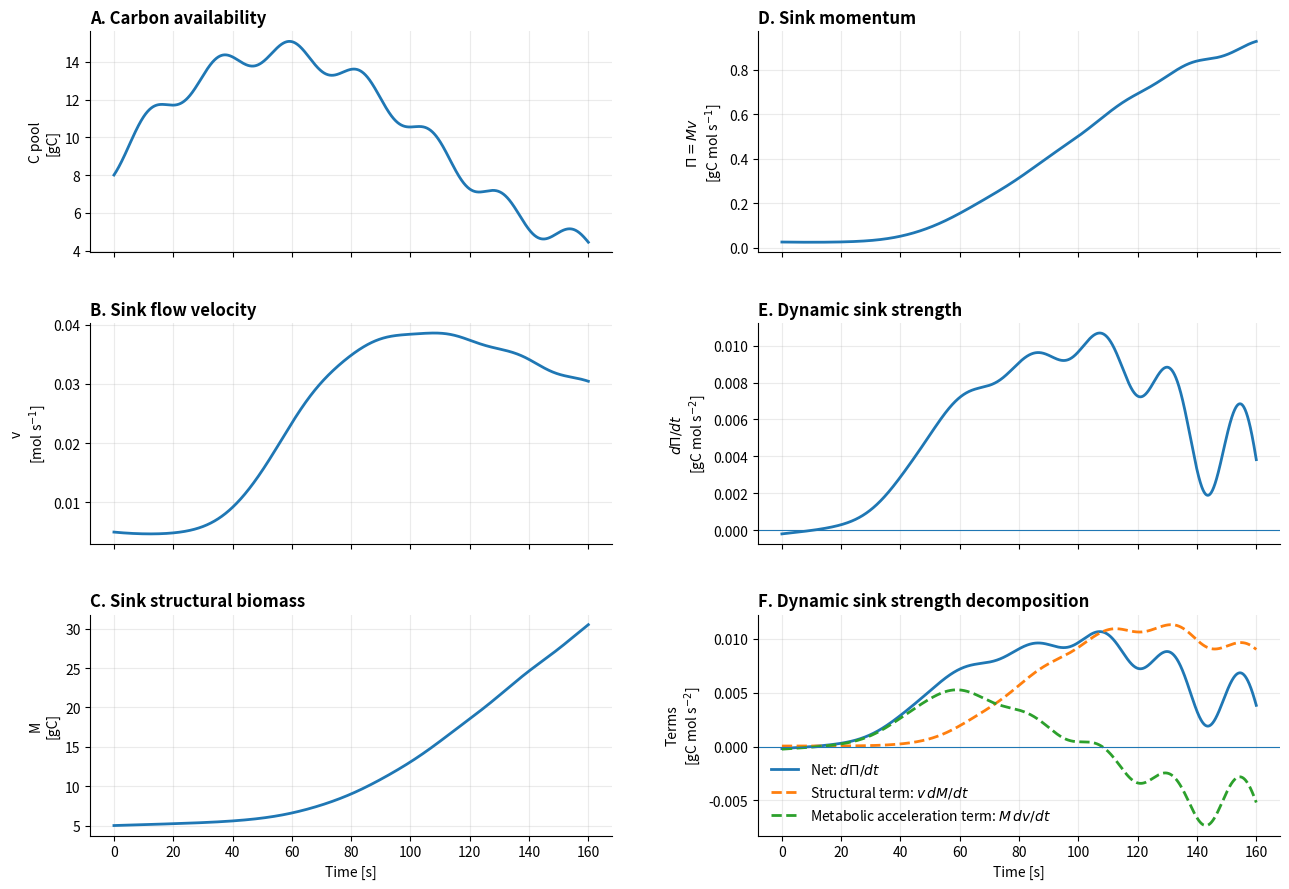
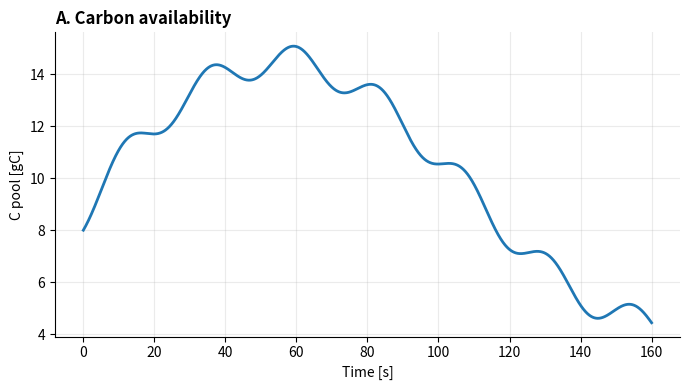
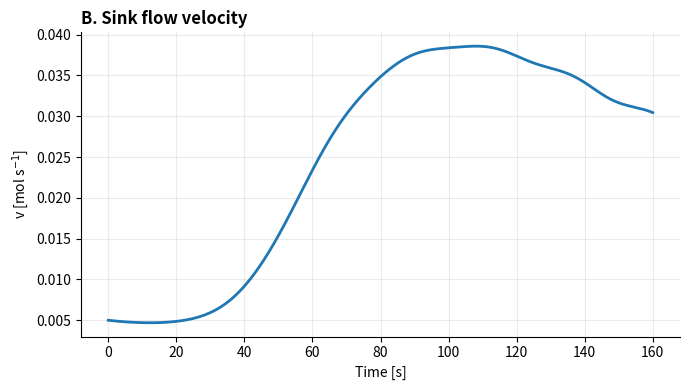
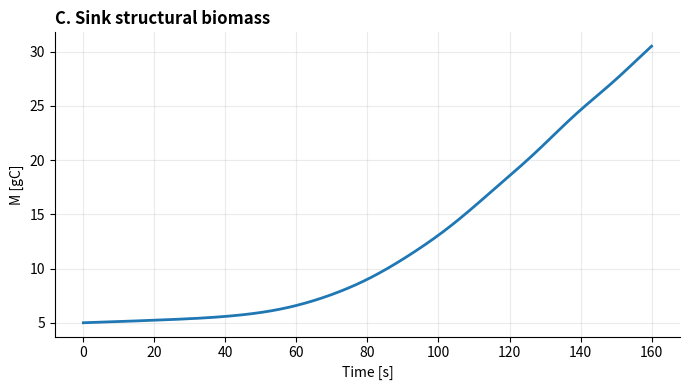
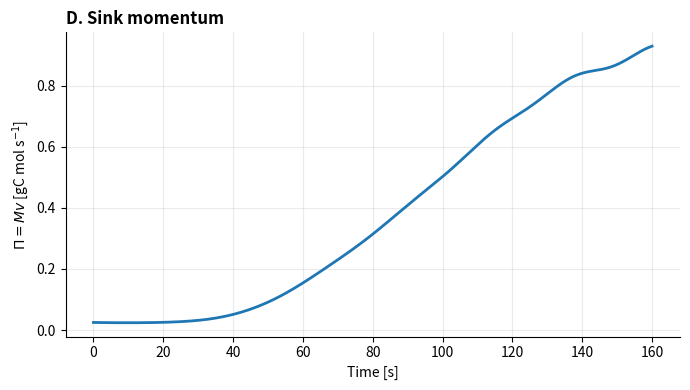
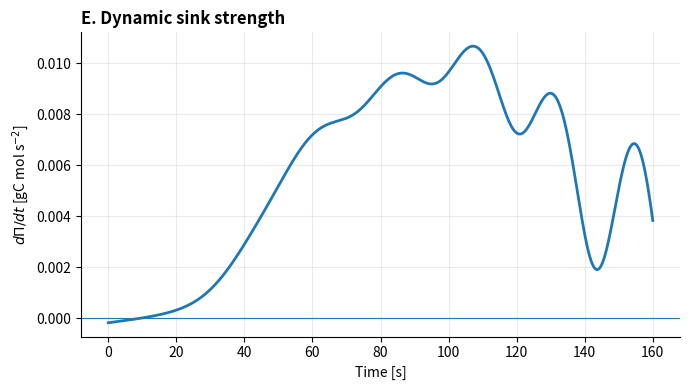
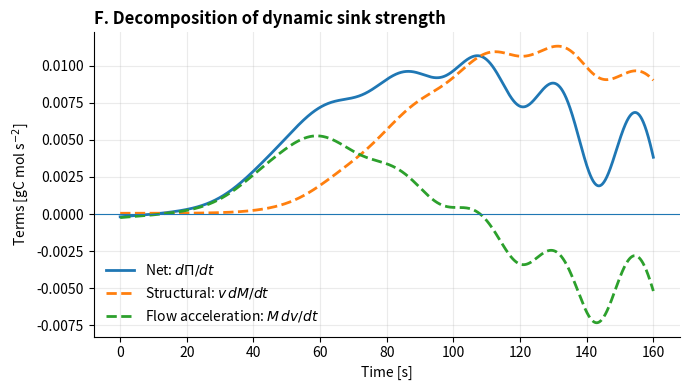
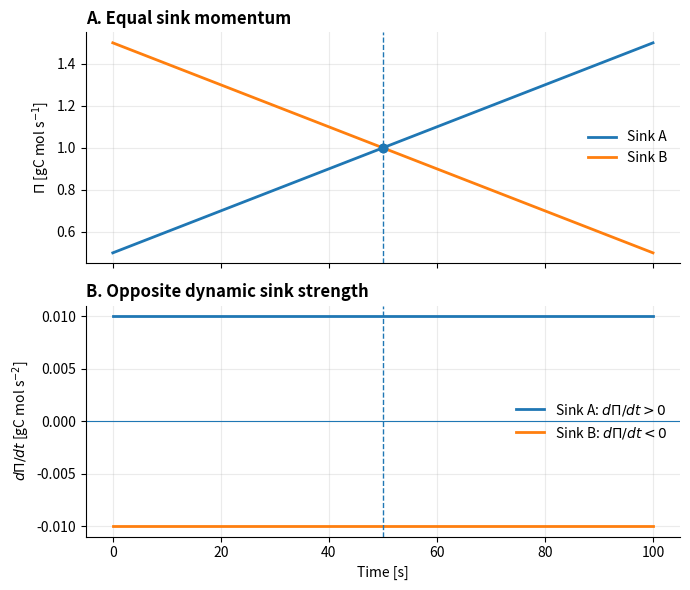
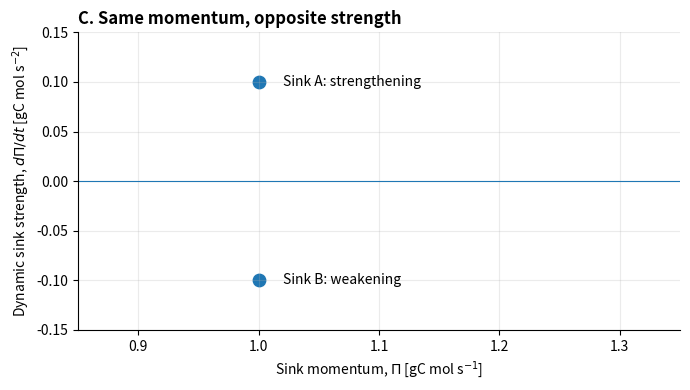
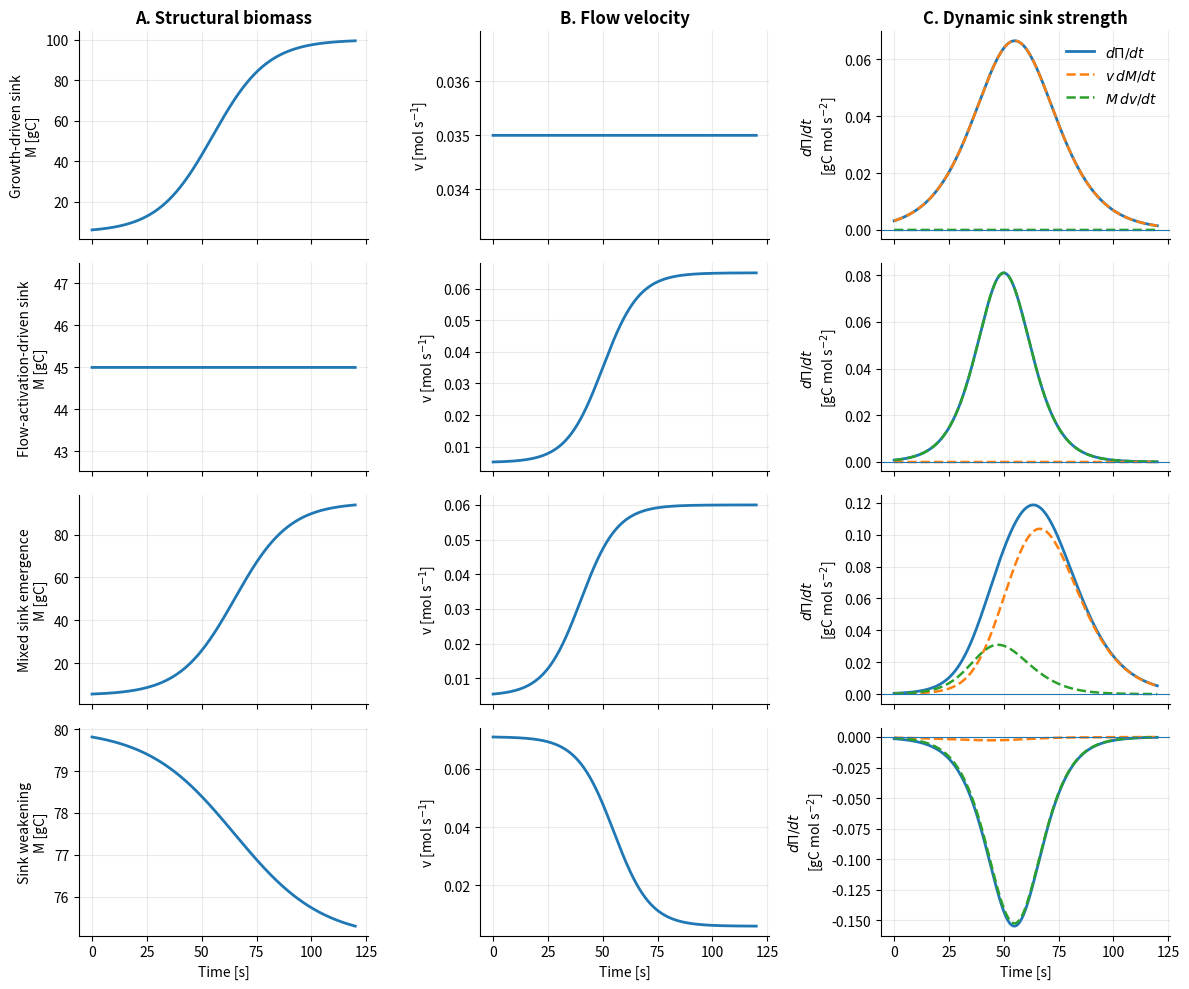

Python code for these plots, in order:
import os
import numpy as np
import matplotlib.pyplot as plt


# ============================================================
# Sink momentum theoretical mini-model
#
# M_i(t)  = sink structural biomass / capacity [gC]
# v_i(t)  = sink flow velocity in metabolic/flux space [mol s^-1]
#
# Pi_i(t) = M_i(t) v_i(t)
#         = physiological sink momentum [gC mol s^-1]
#
# S_i(t)  = dPi_i/dt
#         = dynamic sink strength / sink-force analogue [gC mol s^-2]
#
# dPi_i/dt = M_i dv_i/dt + v_i dM_i/dt
# ============================================================


def sigmoid(x, k=1.0):
    return 1.0 / (1.0 + np.exp(-k * x))


def rk4_step(f, y, t, dt, params):
    k1 = f(t, y, params)
    k2 = f(t + 0.5 * dt, y + 0.5 * dt * k1, params)
    k3 = f(t + 0.5 * dt, y + 0.5 * dt * k2, params)
    k4 = f(t + dt, y + dt * k3, params)
    return y + (dt / 6.0) * (k1 + 2 * k2 + 2 * k3 + k4)


def source_supply(t, params):
    A0 = params["A0"]
    amp = params["A_amp"]
    period = params["period"]
    return A0 * (1.0 + amp * np.sin(2.0 * np.pi * t / period))


def sink_ode(t, y, p):
    """
    State variables:
    C = soluble carbon pool [gC]
    M = sink structural biomass / active sink size [gC]
    v = sink flow velocity in metabolic/flux space [mol s^-1]

    Pi = M*v is diagnosed as sink momentum.
    dPi/dt is diagnosed as dynamic sink strength.
    """

    C, M, v = y

    A = source_supply(t, p)

    # Carbon availability gate
    gC = C / (p["K_C"] + C)

    # Developmental/metabolic activation signal
    dev = sigmoid(t - p["t_dev"], k=p["k_dev"])

    # Target flow velocity in metabolic/flux space
    v_target = p["v_base"] + p["v_max"] * dev * gC

    # Sink flow-velocity kinetics
    dvdt = (v_target - v) / p["tau_v"]

    # Physiological sink momentum
    Pi = M * v

    # Biomass accumulation driven by sink momentum and carbon availability
    dMdt = p["Yg"] * Pi * gC

    # Carbon pool balance
    dCdt = A - Pi * gC - p["k_loss"] * C

    return np.array([dCdt, dMdt, dvdt])


def simulate(params):
    t0, tf, dt = params["t0"], params["tf"], params["dt"]
    t = np.arange(t0, tf + dt, dt)

    y = np.zeros((len(t), 3))
    y[0, :] = [params["C0"], params["M0"], params["v0"]]

    for i in range(len(t) - 1):
        y[i + 1, :] = rk4_step(sink_ode, y[i, :], t[i], dt, params)
        y[i + 1, :] = np.maximum(y[i + 1, :], 0.0)

    C = y[:, 0]
    M = y[:, 1]
    v = y[:, 2]

    dydt = np.array([sink_ode(ti, yi, params) for ti, yi in zip(t, y)])
    dCdt = dydt[:, 0]
    dMdt = dydt[:, 1]
    dvdt = dydt[:, 2]

    Pi = M * v

    structural_term = v * dMdt
    activation_term = M * dvdt
    dPi_dt = structural_term + activation_term

    return {
        "t": t,
        "C": C,
        "M": M,
        "v": v,
        "dCdt": dCdt,
        "dMdt": dMdt,
        "dvdt": dvdt,
        "Pi": Pi,
        "dPi_dt": dPi_dt,
        "structural_term": structural_term,
        "activation_term": activation_term,
    }


def style_axis(ax, title=None):
    if title:
        ax.set_title(title, loc="left", fontweight="bold")
    ax.spines["top"].set_visible(False)
    ax.spines["right"].set_visible(False)
    ax.grid(True, alpha=0.25)


def save_single_line_panel(t, y, ylabel, title, filename, xlabel="Time [s]", hline=False):
    fig, ax = plt.subplots(figsize=(7, 4))
    ax.plot(t, y, linewidth=2)
    if hline:
        ax.axhline(0, linewidth=0.8)
    ax.set_xlabel(xlabel)
    ax.set_ylabel(ylabel)
    style_axis(ax, title)
    plt.tight_layout()
    plt.savefig(filename, dpi=300)
    plt.close()


# ============================================================
# Figure 2: Full ODE trajectory
# ============================================================

def plot_dynamic_system(res, outdir="figures"):
    os.makedirs(outdir, exist_ok=True)
    t = res["t"]

    fig, axes = plt.subplots(3, 2, figsize=(13, 9), sharex=True)

    axes = axes.flatten()


    # -------------------------------------------------------
    # Left column
    # -------------------------------------------------------

    axes[0].plot(t, res["C"], linewidth=2)
    axes[0].set_ylabel("C pool\n[gC]")
    style_axis(axes[0], "A. Carbon availability")

    axes[2].plot(t, res["v"], linewidth=2)
    axes[2].set_ylabel("v\n[mol s$^{-1}$]")
    style_axis(axes[2], "B. Sink flow velocity")

    axes[4].plot(t, res["M"], linewidth=2)
    axes[4].set_ylabel("M\n[gC]")
    axes[4].set_xlabel("Time [s]")
    style_axis(axes[4], "C. Sink structural biomass")


    # -------------------------------------------------------
    # Right column
    # -------------------------------------------------------

    axes[1].plot(t, res["Pi"], linewidth=2)
    axes[1].set_ylabel(r"$\Pi=Mv$" "\n[gC mol s$^{-1}$]")
    style_axis(axes[1], "D. Sink momentum")

    axes[3].plot(t, res["dPi_dt"], linewidth=2)
    axes[3].axhline(0, linewidth=0.8)
    axes[3].set_ylabel(r"$d\Pi/dt$" "\n[gC mol s$^{-2}$]")
    style_axis(axes[3], "E. Dynamic sink strength")

    axes[5].plot(
        t,
        res["dPi_dt"],
        linewidth=2,
        label=r"Net: $d\Pi/dt$"
    )

    axes[5].plot(
        t,
        res["structural_term"],
        "--",
        linewidth=2,
        label=r"Structural term: $v\,dM/dt$"
    )

    axes[5].plot(
        t,
        res["activation_term"],
        "--",
        linewidth=2,
        label=r"Metabolic acceleration term: $M\,dv/dt$"
    )

    axes[5].axhline(0, linewidth=0.8)

    axes[5].set_ylabel(
        "Terms\n[gC mol s$^{-2}$]"
    )

    axes[5].set_xlabel("Time [s]")

    axes[5].legend(
        frameon=False,
        fontsize=10,
        loc="best"
    )

    style_axis(
        axes[5],
        "F. Dynamic sink strength decomposition"
    )


    plt.tight_layout()

    plt.subplots_adjust(
        wspace=0.28,
        hspace=0.32
    )

    filename = os.path.join(
        outdir,
        "Figure2_dynamic_sink_ode_system.png"
    )

    plt.savefig(
        filename,
        dpi=600,
        bbox_inches="tight"
    )

    plt.close()

    save_single_line_panel(
        t, res["C"],
        "C pool [gC]",
        "A. Carbon availability",
        os.path.join(outdir, "Figure2A_carbon_availability.png"),
    )

    save_single_line_panel(
        t, res["v"],
        r"v [mol s$^{-1}$]",
        "B. Sink flow velocity",
        os.path.join(outdir, "Figure2B_sink_flow_velocity.png"),
    )

    save_single_line_panel(
        t, res["M"],
        "M [gC]",
        "C. Sink structural biomass",
        os.path.join(outdir, "Figure2C_sink_structural_biomass.png"),
    )

    save_single_line_panel(
        t, res["Pi"],
        r"$\Pi=Mv$ [gC mol s$^{-1}$]",
        "D. Sink momentum",
        os.path.join(outdir, "Figure2D_sink_momentum.png"),
    )

    save_single_line_panel(
        t, res["dPi_dt"],
        r"$d\Pi/dt$ [gC mol s$^{-2}$]",
        "E. Dynamic sink strength",
        os.path.join(outdir, "Figure2E_dynamic_sink_strength.png"),
        hline=True,
    )

    fig, ax = plt.subplots(figsize=(7, 4))
    ax.plot(t, res["dPi_dt"], linewidth=2, label=r"Net: $d\Pi/dt$")
    ax.plot(t, res["structural_term"], "--", linewidth=2, label=r"Structural: $v\,dM/dt$")
    ax.plot(t, res["activation_term"], "--", linewidth=2, label=r"Flow acceleration: $M\,dv/dt$")
    ax.axhline(0, linewidth=0.8)
    ax.set_xlabel("Time [s]")
    ax.set_ylabel(r"Terms [gC mol s$^{-2}$]")
    ax.legend(frameon=False)
    style_axis(ax, "F. Decomposition of dynamic sink strength")
    plt.tight_layout()
    plt.savefig(os.path.join(outdir, "Figure2F_dynamic_strength_decomposition.png"), dpi=300)
    plt.close()

    return filename


# ============================================================
# Figure 3: May-style conceptual counterexample
# ============================================================

def plot_counterexample(outdir="figures"):
    os.makedirs(outdir, exist_ok=True)

    t = np.linspace(0, 100, 1001)
    t0 = 50.0

    Pi_A = 1.0 + 0.01 * (t - t0)
    Pi_B = 1.0 - 0.01 * (t - t0)

    dPi_A = np.gradient(Pi_A, t)
    dPi_B = np.gradient(Pi_B, t)

    fig, axes = plt.subplots(2, 1, figsize=(7, 6), sharex=True)

    axes[0].plot(t, Pi_A, linewidth=2, label="Sink A")
    axes[0].plot(t, Pi_B, linewidth=2, label="Sink B")
    axes[0].axvline(t0, linestyle="--", linewidth=1)
    axes[0].scatter([t0, t0], [1.0, 1.0], zorder=5)
    axes[0].set_ylabel(r"$\Pi$ [gC mol s$^{-1}$]")
    axes[0].legend(frameon=False)
    style_axis(axes[0], "A. Equal sink momentum")

    axes[1].plot(t, dPi_A, linewidth=2, label=r"Sink A: $d\Pi/dt>0$")
    axes[1].plot(t, dPi_B, linewidth=2, label=r"Sink B: $d\Pi/dt<0$")
    axes[1].axhline(0, linewidth=0.8)
    axes[1].axvline(t0, linestyle="--", linewidth=1)
    axes[1].set_ylabel(r"$d\Pi/dt$ [gC mol s$^{-2}$]")
    axes[1].set_xlabel("Time [s]")
    axes[1].legend(frameon=False)
    style_axis(axes[1], "B. Opposite dynamic sink strength")

    plt.tight_layout()
    filename = os.path.join(outdir, "Figure3_equal_momentum_opposite_strength.png")
    plt.savefig(filename, dpi=600)
    plt.close()

    fig, ax = plt.subplots(figsize=(7, 4))
    ax.scatter([1, 1], [0.10, -0.10], s=80)
    ax.axhline(0, linewidth=0.8)
    ax.text(1.02, 0.10, "Sink A: strengthening", va="center")
    ax.text(1.02, -0.10, "Sink B: weakening", va="center")
    ax.set_xlabel(r"Sink momentum, $\Pi$ [gC mol s$^{-1}$]")
    ax.set_ylabel(r"Dynamic sink strength, $d\Pi/dt$ [gC mol s$^{-2}$]")
    ax.set_xlim(0.85, 1.35)
    ax.set_ylim(-0.15, 0.15)
    style_axis(ax, "C. Same momentum, opposite strength")
    plt.tight_layout()
    plt.savefig(os.path.join(outdir, "Figure3C_momentum_strength_phase_plane.png"), dpi=300)
    plt.close()

    return filename


# ============================================================
# Figure 4: Mechanistic scenarios
# ============================================================

def compute_from_prescribed(t, M, v):
    dMdt = np.gradient(M, t)
    dvdt = np.gradient(v, t)
    Pi = M * v
    structural_term = v * dMdt
    activation_term = M * dvdt
    dPi_dt = structural_term + activation_term

    return {
        "M": M,
        "v": v,
        "Pi": Pi,
        "dMdt": dMdt,
        "dvdt": dvdt,
        "structural_term": structural_term,
        "activation_term": activation_term,
        "dPi_dt": dPi_dt,
    }


def make_conceptual_scenarios(t):
    scenarios = {}

    M1 = 5.0 + 95.0 * sigmoid(t - 55, k=0.08)
    v1 = np.full_like(t, 0.035)
    scenarios["Growth-driven sink"] = compute_from_prescribed(t, M1, v1)

    M2 = np.full_like(t, 45.0)
    v2 = 0.005 + 0.060 * sigmoid(t - 50, k=0.12)
    scenarios["Flow-activation-driven sink"] = compute_from_prescribed(t, M2, v2)

    M3 = 5.0 + 90.0 * sigmoid(t - 65, k=0.08)
    v3 = 0.005 + 0.055 * sigmoid(t - 40, k=0.12)
    scenarios["Mixed sink emergence"] = compute_from_prescribed(t, M3, v3)

    M4 = 80.0 - 5.0 * sigmoid(t - 65, k=0.05)
    v4 = 0.065 * (1.0 - sigmoid(t - 55, k=0.12)) + 0.006
    scenarios["Sink weakening"] = compute_from_prescribed(t, M4, v4)

    return scenarios


def plot_scenarios(outdir="figures"):
    os.makedirs(outdir, exist_ok=True)

    t = np.linspace(0, 120, 1201)
    scenarios = make_conceptual_scenarios(t)

    fig, axes = plt.subplots(4, 3, figsize=(12, 10), sharex=True)

    for row, (name, s) in enumerate(scenarios.items()):
        axes[row, 0].plot(t, s["M"], linewidth=2)
        axes[row, 0].set_ylabel(name + "\nM [gC]")
        style_axis(axes[row, 0])

        axes[row, 1].plot(t, s["v"], linewidth=2)
        axes[row, 1].set_ylabel(r"v [mol s$^{-1}$]")
        style_axis(axes[row, 1])

        axes[row, 2].plot(t, s["dPi_dt"], linewidth=2, label=r"$d\Pi/dt$")
        axes[row, 2].plot(t, s["structural_term"], "--", linewidth=1.8, label=r"$v\,dM/dt$")
        axes[row, 2].plot(t, s["activation_term"], "--", linewidth=1.8, label=r"$M\,dv/dt$")
        axes[row, 2].axhline(0, linewidth=0.8)
        axes[row, 2].set_ylabel(r"$d\Pi/dt$" "\n[gC mol s$^{-2}$]")
        style_axis(axes[row, 2])

    axes[0, 0].set_title("A. Structural biomass", fontweight="bold")
    axes[0, 1].set_title("B. Flow velocity", fontweight="bold")
    axes[0, 2].set_title("C. Dynamic sink strength", fontweight="bold")

    for ax in axes[-1, :]:
        ax.set_xlabel("Time [s]")

    axes[0, 2].legend(frameon=False)

    plt.tight_layout()
    filename = os.path.join(outdir, "Figure4_canonical_sink_modes.png")
    plt.savefig(filename, dpi=600)
    plt.close()

    return filename


# ============================================================
# Supplementary Figure S1: Mechanical analogy
# ============================================================

def plot_mechanical_analogy(outdir="figures"):
    os.makedirs(outdir, exist_ok=True)

    fig, ax = plt.subplots(figsize=(10, 5))

    left_x = 0.25
    right_x = 0.75

    mechanics = [
        "Mass (m)",
        "Velocity (u)",
        "Momentum (p = mu)",
        "Force (dp/dt)"
    ]

    physiology = [
        "Sink structural biomass (M)",
        "Flow velocity in metabolic space (v)",
        "Sink momentum (Π = Mv)",
        "Dynamic sink strength (dΠ/dt)"
    ]

    y = [0.8, 0.6, 0.4, 0.2]

    for yi, m, p in zip(y, mechanics, physiology):
        ax.text(left_x, yi, m, fontsize=12, ha="center", va="center",
                bbox=dict(boxstyle="round", fc="white"))
        ax.text(right_x, yi, p, fontsize=12, ha="center", va="center",
                bbox=dict(boxstyle="round", fc="white"))
        ax.annotate(
            "",
            xy=(right_x - 0.13, yi),
            xytext=(left_x + 0.13, yi),
            arrowprops=dict(arrowstyle="->", lw=2),
        )

    ax.text(0.25, 0.93, "Classical mechanics", ha="center", fontsize=13, fontweight="bold")
    ax.text(0.75, 0.93, "Sink dynamics analogy", ha="center", fontsize=13, fontweight="bold")

    ax.set_xlim(0, 1)
    ax.set_ylim(0, 1)
    ax.axis("off")

    plt.tight_layout()
    filename = os.path.join(outdir, "FigureS1_mechanical_analogy.png")
    plt.savefig(filename, dpi=300)
    plt.close()

    return filename


# ============================================================
# Supplementary Figure S2: Hydraulic analogy
# ============================================================

def plot_hydraulic_analogy(outdir="figures"):
    os.makedirs(outdir, exist_ok=True)

    fig, ax = plt.subplots(figsize=(11, 5))

    labels = [
        "Source\navailability",
        "Carbon\npool",
        "Flow velocity\nv(t)",
        "Sink momentum\nΠ=Mv",
        "Dynamic strength\ndΠ/dt",
        "Growth\naccumulation"
    ]

    x = np.arange(len(labels))

    for xi, label in zip(x, labels):
        ax.text(
            xi, 0.5, label,
            ha="center", va="center", fontsize=12,
            bbox=dict(boxstyle="round", fc="white")
        )

    for i in range(len(labels) - 1):
        ax.annotate(
            "",
            xy=(x[i + 1] - 0.28, 0.5),
            xytext=(x[i] + 0.28, 0.5),
            arrowprops=dict(arrowstyle="->", lw=2),
        )

    ax.axis("off")
    ax.set_xlim(-0.5, len(labels) - 0.5)
    ax.set_ylim(0, 1)

    plt.tight_layout()
    filename = os.path.join(outdir, "FigureS2_hydraulic_analogy.png")
    plt.savefig(filename, dpi=300)
    plt.close()

    return filename


# ============================================================
# Main
# ============================================================

def main():
    outdir = "figures"
    os.makedirs(outdir, exist_ok=True)

    params = {
        "t0": 0.0,
        "tf": 160.0,
        "dt": 0.05,

        "C0": 8.0,
        "M0": 5.0,
        "v0": 0.005,

        "A0": 0.45,
        "A_amp": 0.35,
        "period": 24.0,

        "K_C": 6.0,

        "v_base": 0.004,
        "v_max": 0.055,
        "tau_v": 18.0,
        "t_dev": 45.0,
        "k_dev": 0.12,

        "Yg": 0.75,
        "k_loss": 0.025,
    }

    res = simulate(params)

    fig2 = plot_dynamic_system(res, outdir=outdir)
    fig3 = plot_counterexample(outdir=outdir)
    fig4 = plot_scenarios(outdir=outdir)
    figS1 = plot_mechanical_analogy(outdir=outdir)
    figS2 = plot_hydraulic_analogy(outdir=outdir)

    idx_peak = np.argmax(res["dPi_dt"])

    print("=== Sink momentum ODE mini-model ===")
    print(f"Final C:       {res['C'][-1]:.3f} gC")
    print(f"Final M:       {res['M'][-1]:.3f} gC")
    print(f"Final v:       {res['v'][-1]:.5f} mol s-1")
    print(f"Final Pi:      {res['Pi'][-1]:.3f} gC mol s-1")
    print()
    print("Peak dynamic sink strength:")
    print(f"Time:          {res['t'][idx_peak]:.2f} s")
    print(f"dPi/dt:        {res['dPi_dt'][idx_peak]:.5f} gC mol s-2")
    print(f"Structural:    {res['structural_term'][idx_peak]:.5f}")
    print(f"Flow accel.:   {res['activation_term'][idx_peak]:.5f}")
    print()
    print("Saved figures:")
    print(fig2)
    print(fig3)
    print(fig4)
    print(figS1)
    print(figS2)
    print(f"Separate Figure 2 panels saved in: {outdir}/")


if __name__ == "__main__":
    main()
